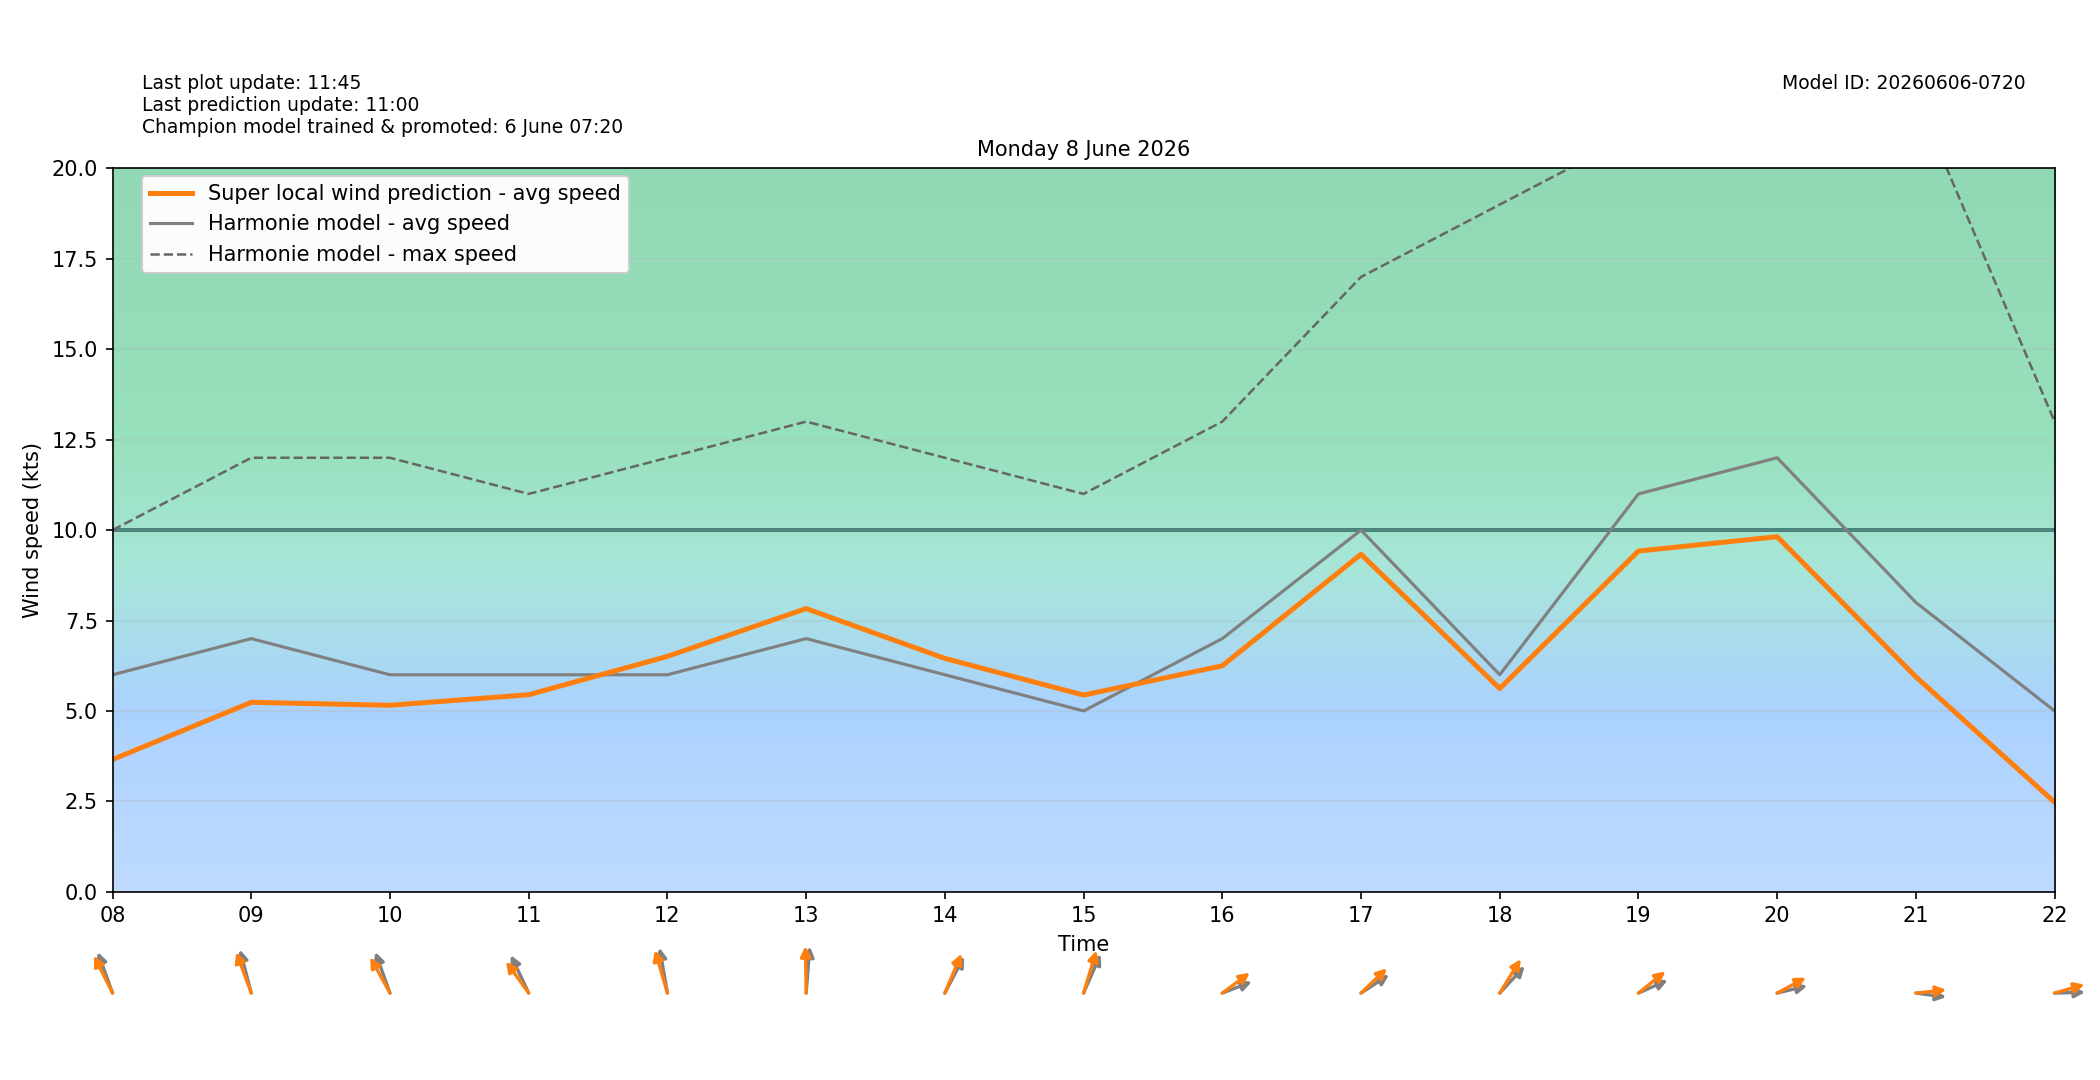

Data behind this chart, as committed beside it:
target_time_utc, target_time_local, hour_utc, hour_local, forecast_wind_speed, forecast_wind_min, forecast_wind_max, lstm_pred_wind_speed, delta_speed_lstm_minus_forecast, forecast_wind_dir_deg, lstm_pred_wind_dir_deg, delta_dir_lstm_minus_forecast
2026-06-07T22:00:00Z, 2026-06-08T00:00:00+0200, 22, 00, 5.0, 5.0, 8.0, 1.665, -3.335, 184.0, 178.1, -5.915
2026-06-07T23:00:00Z, 2026-06-08T01:00:00+0200, 23, 01, 5.0, 5.0, 8.0, 1.574, -3.426, 179.0, 171.8, -7.167
2026-06-08T00:00:00Z, 2026-06-08T02:00:00+0200, 00, 02, 5.0, 5.0, 9.0, 1.698, -3.302, 175.0, 171.7, -3.314
2026-06-08T01:00:00Z, 2026-06-08T03:00:00+0200, 01, 03, 6.0, 6.0, 11.0, 2.67, -3.33, 193.0, 184.7, -8.301
2026-06-08T02:00:00Z, 2026-06-08T04:00:00+0200, 02, 04, 6.0, 6.0, 11.0, 2.741, -3.259, 192.0, 185.4, -6.586
2026-06-08T03:00:00Z, 2026-06-08T05:00:00+0200, 03, 05, 5.0, 5.0, 11.0, 2.308, -2.692, 183.0, 175.3, -7.659
2026-06-08T04:00:00Z, 2026-06-08T06:00:00+0200, 04, 06, 5.0, 5.0, 8.0, 1.981, -3.019, 170.0, 161.3, -8.738
2026-06-08T05:00:00Z, 2026-06-08T07:00:00+0200, 05, 07, 5.0, 5.0, 9.0, 2.529, -2.471, 149.0, 140.2, -8.817
2026-06-08T06:00:00Z, 2026-06-08T08:00:00+0200, 06, 08, 6.0, 6.0, 10.0, 3.657, -2.343, 151.0, 142.6, -8.445
2026-06-08T07:00:00Z, 2026-06-08T09:00:00+0200, 07, 09, 7.0, 7.0, 12.0, 5.238, -1.762, 158.0, 150.4, -7.578
2026-06-08T08:00:00Z, 2026-06-08T10:00:00+0200, 08, 10, 6.0, 6.0, 12.0, 5.156, -0.8436, 151.0, 139.6, -11.37
2026-06-08T09:00:00Z, 2026-06-08T11:00:00+0200, 09, 11, 6.0, 6.0, 11.0, 5.449, -0.5513, 144.0, 132.1, -11.9
2026-06-08T10:00:00Z, 2026-06-08T12:00:00+0200, 10, 12, 6.0, 6.0, 12.0, 6.509, 0.5089, 165.0, 155.9, -9.117
2026-06-08T11:00:00Z, 2026-06-08T13:00:00+0200, 11, 13, 7.0, 7.0, 13.0, 7.83, 0.8301, 187.0, 178.6, -8.373
2026-06-08T12:00:00Z, 2026-06-08T14:00:00+0200, 12, 14, 6.0, 6.0, 12.0, 6.453, 0.4527, 219.0, 213, -6.008
2026-06-08T13:00:00Z, 2026-06-08T15:00:00+0200, 13, 15, 5.0, 5.0, 11.0, 5.439, 0.4389, 214.0, 205, -8.955
2026-06-08T14:00:00Z, 2026-06-08T16:00:00+0200, 14, 16, 7.0, 7.0, 13.0, 6.248, -0.7515, 256.0, 244.4, -11.64
2026-06-08T15:00:00Z, 2026-06-08T17:00:00+0200, 15, 17, 10.0, 10.0, 17.0, 9.332, -0.6679, 247.0, 238.2, -8.754
2026-06-08T16:00:00Z, 2026-06-08T18:00:00+0200, 16, 18, 6.0, 6.0, 19.0, 5.62, -0.3803, 235.0, 223.6, -11.38
2026-06-08T17:00:00Z, 2026-06-08T19:00:00+0200, 17, 19, 11.0, 11.0, 21.0, 9.422, -1.578, 254.0, 242.5, -11.54
2026-06-08T18:00:00Z, 2026-06-08T20:00:00+0200, 18, 20, 12.0, 12.0, 21.0, 9.817, -2.183, 261.0, 250.8, -10.21
2026-06-08T19:00:00Z, 2026-06-08T21:00:00+0200, 19, 21, 8.0, 8.0, 22.0, 5.944, -2.056, 275.0, 266.1, -8.893
2026-06-08T20:00:00Z, 2026-06-08T22:00:00+0200, 20, 22, 5.0, 5.0, 13.0, 2.476, -2.524, 269.0, 259.5, -9.48
2026-06-08T21:00:00Z, 2026-06-08T23:00:00+0200, 21, 23, 4.0, 4.0, 8.0, 1.057, -2.943, 272.0, 264.6, -7.365
